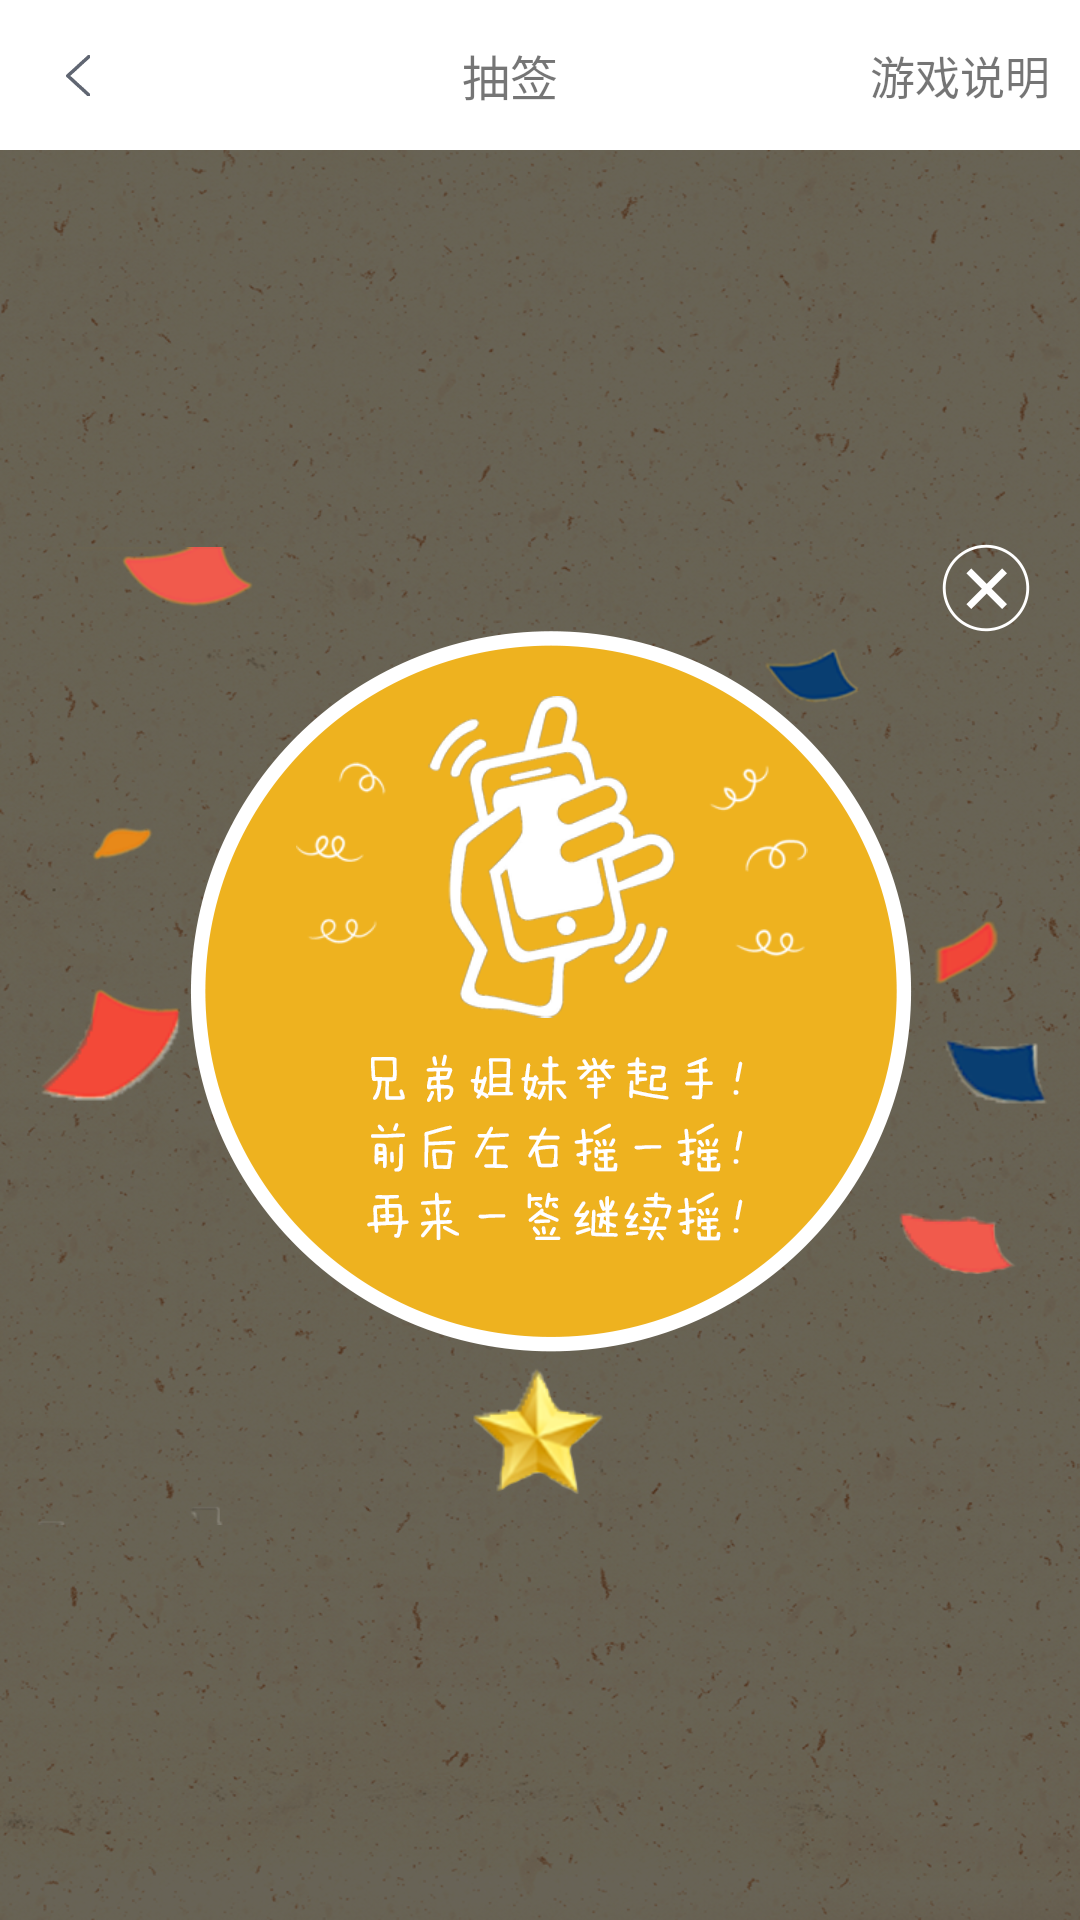

Layout XML and referenced resources for this Android screen:
<!-- AndroidManifest.xml: application theme AppTheme -->
<!-- res/layout/activity_draw.xml -->
<?xml version="1.0" encoding="utf-8"?>
<LinearLayout xmlns:android="http://schemas.android.com/apk/res/android"
    android:layout_width="match_parent"
    android:layout_height="match_parent"
    android:background="@color/white"
    android:orientation="vertical">

    <RelativeLayout
        android:layout_width="match_parent"
        android:layout_height="50dp">

        <LinearLayout
            android:id="@+id/back"
            android:layout_width="40dp"
            android:layout_height="match_parent"
            android:gravity="right"
            android:orientation="horizontal">

            <ImageView
                android:layout_width="wrap_content"
                android:layout_height="wrap_content"
                android:layout_gravity="right|center_vertical"
                android:layout_marginRight="10dp"
                android:src="@mipmap/nav_return" />

        </LinearLayout>

        <TextView
            android:id="@+id/tv_title"
            android:layout_width="match_parent"
            android:layout_height="match_parent"
            android:layout_marginLeft="50dp"
            android:layout_marginRight="70dp"
            android:gravity="center"
            android:singleLine="true"
            android:text="抽签"
            android:textSize="16sp" />

        <TextView
            android:id="@+id/tv_introduce"
            android:layout_width="wrap_content"
            android:layout_height="match_parent"
            android:layout_alignParentRight="true"
            android:layout_marginRight="10dp"
            android:gravity="center"
            android:text="游戏说明"
            android:textSize="15sp" />
    </RelativeLayout>

    <FrameLayout
        android:layout_width="match_parent"
        android:layout_height="match_parent"
        android:background="@drawable/ic_draw">

        <ImageView
            android:id="@+id/iv1"
            android:background="@color/transparent_white"
            android:layout_width="match_parent"
            android:layout_height="match_parent"
            android:layout_gravity="center" />

        <ImageView
            android:id="@+id/iv2"
            android:background="@color/transparent"
            android:layout_width="match_parent"
            android:layout_height="match_parent"
            android:layout_gravity="center" />

        <LinearLayout
            android:id="@+id/ll_action"
            android:gravity="center"
            android:visibility="gone"
            android:background="@color/transparent"
            android:layout_gravity="bottom"
            android:layout_marginBottom="40dp"
            android:layout_width="match_parent"
            android:layout_height="wrap_content"
            android:orientation="horizontal">

            <ImageView
                android:layout_marginRight="20dp"
                android:id="@+id/iv_agin"
                android:src="@mipmap/ic_again"
                android:layout_width="wrap_content"
                android:layout_height="wrap_content" />

            <ImageView
                android:layout_marginLeft="20dp"
                android:id="@+id/iv_share"
                android:src="@mipmap/ic_share"
                android:layout_width="wrap_content"
                android:layout_height="wrap_content" />
        </LinearLayout>
        <LinearLayout
            android:id="@+id/ll_guid"
            android:orientation="vertical"
            android:gravity="center"
            android:visibility="visible"
            android:background="@color/c_88_transparent"
            android:layout_width="match_parent"
            android:layout_height="match_parent">

            <ImageView
                android:src="@mipmap/bg"
                android:layout_gravity="center"
                android:layout_width="wrap_content"
                android:layout_height="wrap_content" />
        </LinearLayout>
    </FrameLayout>
</LinearLayout>
<!-- resources referenced by this layout -->
<resources>
  <color name="c_88_transparent">#88000000</color>
  <color name="transparent">#00000000</color>
  <color name="white">#ffffffff</color>
  <!-- drawable ic_draw: png bitmap (drawable-hdpi, 650691 bytes) -->
  <!-- mipmap bg: png bitmap (mipmap-hdpi, 73825 bytes) -->
  <!-- mipmap ic_again: png bitmap (mipmap-xhdpi, 39894 bytes) -->
  <!-- mipmap ic_share: png bitmap (mipmap-xhdpi, 36160 bytes) -->
  <!-- mipmap nav_return: png bitmap (mipmap-hdpi, 1226 bytes) -->
  <style name="AppTheme" parent="Theme.AppCompat.Light.NoActionBar">
          
          <item name="colorPrimary">@color/colorPrimary</item>
          <item name="colorPrimaryDark">@color/colorPrimaryDark</item>
          <item name="colorAccent">@color/colorAccent</item>
          <item name="actionOverflowMenuStyle">@style/OverflowMenuStyle</item>
          <item name="popupMenuStyle">@style/PopupMenu</item>
          <item name="android:dropDownListViewStyle">@style/dropDownStyle</item>
      </style>
  <color name="colorPrimary">#3F51B5</color>
  <color name="colorPrimaryDark">#303F9F</color>
  <color name="colorAccent">#FF4081</color>
  <style name="OverflowMenuStyle" parent="Widget.AppCompat.PopupMenu.Overflow">
          <item name="overlapAnchor">false</item>
          <item name="android:dropDownVerticalOffset">0.5dp</item>
          <item name="android:dropDownHorizontalOffset">0dp</item>
          <item name="android:dropDownWidth">wrap_content</item>
          
      </style>
  <style name="PopupMenu" parent="@style/Widget.AppCompat.PopupMenu">
          <item name="android:dropDownVerticalOffset">-40dp</item>
          <item name="android:dropDownHorizontalOffset">-18dp</item>
  
      </style>
  <style name="dropDownStyle" parent="android:style/Widget.ListView.DropDown">
          <item name="android:divider">#cccccc</item>
          <item name="android:dividerHeight">0.5dp</item>
          <item name="android:textColor">#cccccc</item>
      </style>
</resources>
